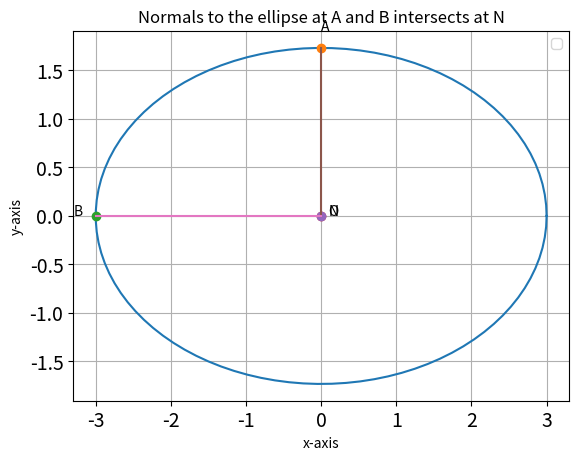

This figure's Python source:
#This code finds the point of intersection of two given points on the
#ellipse which is dependent of 'theta'

import numpy as np
import matplotlib.pyplot as plt
import math

def ques(theta):
    A=np.array([3*np.cos(theta),math.sqrt(3)*np.sin(theta)])
    B=np.array([-3*np.sin(theta),math.sqrt(3)*np.cos(theta)])
    O=np.array([0,0])
    V1=np.array([1,0])
    V2=np.array([0,3])
    V=np.vstack((V1,V2))
    nA=np.matmul(V,A)              #direction vector of normal at A
    nB=np.matmul(V,B)              #direction vector of normal at B
    dotnA_nB=np.matmul(nA.T,nB)    #inner product of nA and nB
    Dr_2=np.square(np.linalg.norm(nA)*np.linalg.norm(nB))-np.square(dotnA_nB)
    Dr=math.sqrt(Dr_2)
    cot_beta=abs(float(dotnA_nB)/Dr)
    ans_nr=cot_beta
    ans_dr=-np.matmul(A.T,B)/float(6)
    ans=ans_nr/ans_dr
    print (ans)
    a=3
    b=math.sqrt(3)
    t=np.linspace(0,2*math.pi,100)
    plt.plot(a*np.cos(t),b*np.sin(t))
    plt.grid()
    axis=plt.gca()
    plt.plot(A[0],A[1],'o')
    plt.plot(B[0],B[1],'o')
    plt.plot(O[0],O[1],'o')
    plt.text(A[0]*(1+0.1),A[1]*(1+0.1),'A')
    plt.text(B[0]*(1+0.1),B[1]*(1+0.1),'B')
    plt.text(0.1,0,'O')
    omat=np.array([[0,1],[-1,0]])
    n1=np.matmul(omat,nA)             #direction vector of tangent at A
    n2=np.matmul(omat,nB)             #direction vector of tangent at A
    n1_n2=np.vstack((n1,n2))
    p=np.zeros(2)
    p[0]=np.matmul(n1,A)
    p[1]=np.matmul(n2,B)
    X=np.matmul(np.linalg.inv(n1_n2),p)
    plt.plot(X[0],X[1],'o')
    plt.text(X[0]+0.1,X[1],'N')
    len=10
    lam_1=np.linspace(0,1,len)
    x_AX=np.zeros((2,len))
    x_BX=np.zeros((2,len))
    for i in range(len):
        temp1=A+lam_1[i]*(X-A)
        x_AX[:,i]=temp1.T
        temp2=B+lam_1[i]*(X-B)
        x_BX[:,i]=temp2.T
    plt.plot(x_AX[0,:],x_AX[1,:])
    plt.plot(x_BX[0,:],x_BX[1,:])
    
ques(5*np.pi/10) 
plt.legend(loc='best') 
plt.title("Normals to the ellipse at A and B intersects at N")  
plt.xlabel("x-axis")
plt.ylabel("y-axis")
plt.tick_params(axis='both', which='major',
labelsize=14)

plt.show()
